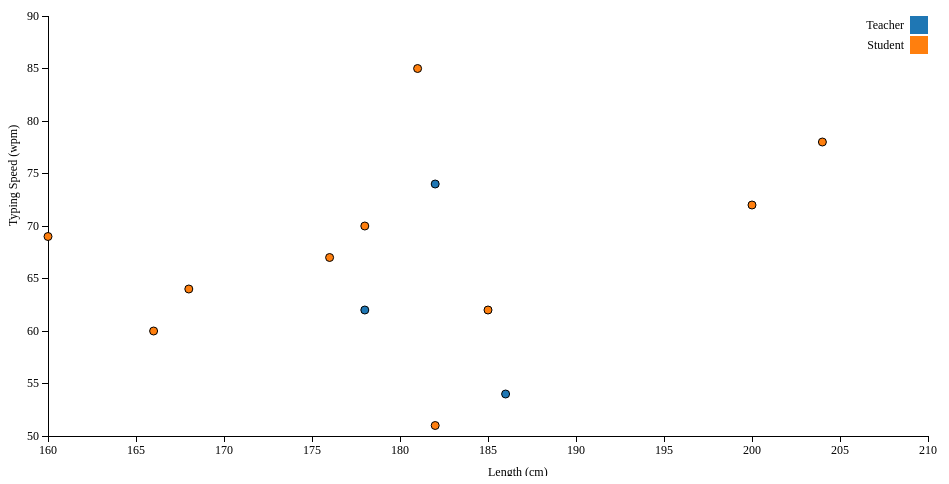
D3 v2 page, settled after 360 driven frames (6 s of simulated time); the page loaded 1 data file(s).


// ── graph.js
var margin = {top: 40, right: 40, bottom: 40, left: 40},
    width = 960 - margin.left - margin.right,
    height = 500 - margin.top - margin.bottom;

var x = d3.scale.linear()
    .range([0, width]);

var y = d3.scale.linear()
    .range([height, 0]);

var color = d3.scale.category10();

var xAxis = d3.svg.axis()
    .scale(x)
    .orient("bottom");

var yAxis = d3.svg.axis()
    .scale(y)
    .orient("left");

var svg = d3.select("#chart").append("svg")
    .attr("width", width + margin.left + margin.right)
    .attr("height", height + margin.top + margin.bottom)
  .append("g")
    .attr("transform", "translate(" + margin.left + "," + margin.top + ")");

d3.json("data.json", function(json) {

	x.domain(d3.extent(json, function(d) { return d.length; })).nice();
	y.domain(d3.extent(json, function(d) { return d.typingSpeed; })).nice();
	
	svg.append("g")
	      .attr("class", "x axis")
	      .attr("transform", "translate(0," + height + ")")
	      .call(xAxis)
	    .append("text")
	      .attr("class", "label")
	      .attr("x", width / 2)
	      .attr("y", 40)
	      .style("text-anchor", "center")
	      .text("Length (cm)");
	
	svg.append("g")
	      .attr("class", "y axis")
	      .call(yAxis)
	    .append("text")
	      .attr("class", "label")
	      .attr("transform", "rotate(-90)")
	      .attr("y", -40)
		  .attr("x", -height / 2)
	      .attr("dy", ".71em")
	      .style("text-anchor", "center")
	      .text("Typing Speed (wpm)");
			
	svg.selectAll(".dot")
	      .data(json)
	    .enter().append("circle")
	      .attr("class", "dot")
	      .attr("r", 4)
	      .attr("cx", function(d) { return x(d.length); })
	      .attr("cy", function(d) { return y(d.typingSpeed); })
	      .style("fill", function(d, i) { return color(d.teacher ? 1 : 0); });
		  
	var legend = svg.selectAll(".legend")
	      .data(color.domain())
	    .enter().append("g")
	      .attr("class", "legend")
	      .attr("transform", function(d, i) { return "translate(0," + i * 20 + ")"; });

	legend.append("rect")
	    .attr("x", width - 18)
	    .attr("width", 18)
	    .attr("height", 18)
	    .style("fill", color);
    legend.append("text")
	      .attr("x", width - 24)
	      .attr("y", 9)
	      .attr("dy", ".35em")
	      .style("text-anchor", "end")
	      .text(function(d) { return d ? "Teacher" : "Student"; });
});

### data: data.json
[
 {
  "length": 186,
  "typingSpeed": 54,
  "teacher": true
 },
 {
  "length": 181,
  "typingSpeed": 85,
  "teacher": false
 },
 {
  "length": 200,
  "typingSpeed": 72,
  "teacher": false
 },
 {
  "length": 176,
  "typingSpeed": 67,
  "teacher": false
 },
 {
  "length": 182,
  "typingSpeed": 74,
  "teacher": true
 },
 {
  "length": 178,
  "typingSpeed": 62,
  "teacher": true
 },
 {
  "length": 166,
  "typingSpeed": 60,
  "teacher": false
 },
 {
  "length": 204,
  "typingSpeed": 78,
  "teacher": false
 },
 "... 5 more items"
]